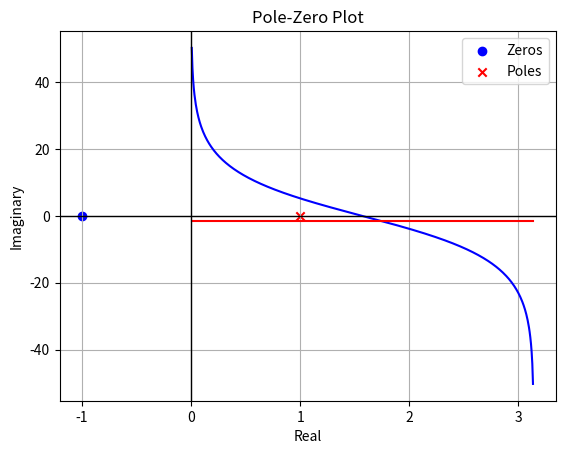

Write Python code to recreate this figure.
import numpy as np
import matplotlib.pyplot as plt
import scipy.signal as signal

b = [1, 1]  # Numerator 
a = [1, -1]     # Denominator 

# use freqz from SciPy for frequency response
w, h = signal.freqz(b, a)

# calculate zeros and poles
zeros, poles, k = signal.tf2zpk(b, a)
print("Zeros = ", zeros)
print("Poles = ", poles)

# Plot 1. Magnitude Response (Transfer function vs Angular Frequency)
plt.plot(w, 20 * np.log10(abs(h)), 'b')
plt.title('Magnitude Response')
plt.xlabel('Angular frequency W [radians/sample]')
plt.ylabel('Transfer Function magnitude |H| [dB]')
plt.grid()
plt.show()

# Plot 2. Phase Response (Phase vs Angular Frequency)
plt.plot(w, np.angle(h), 'r')
plt.title('Phase Response')
plt.xlabel('Angular frequency [radians/sample]')
plt.ylabel('Phase [radians]')
plt.grid()
plt.show()

# Plot 3. Pole Zero Plot
plt.axhline(0, color='black', lw=1)
plt.axvline(0, color='black', lw=1)
plt.scatter(np.real(zeros), np.imag(zeros), marker='o', color='blue', label="Zeros")
plt.scatter(np.real(poles), np.imag(poles), marker='x', color='red', label="Poles")
plt.title('Pole-Zero Plot')
plt.xlabel('Real')
plt.ylabel('Imaginary')
plt.legend()
plt.grid()
plt.show()

